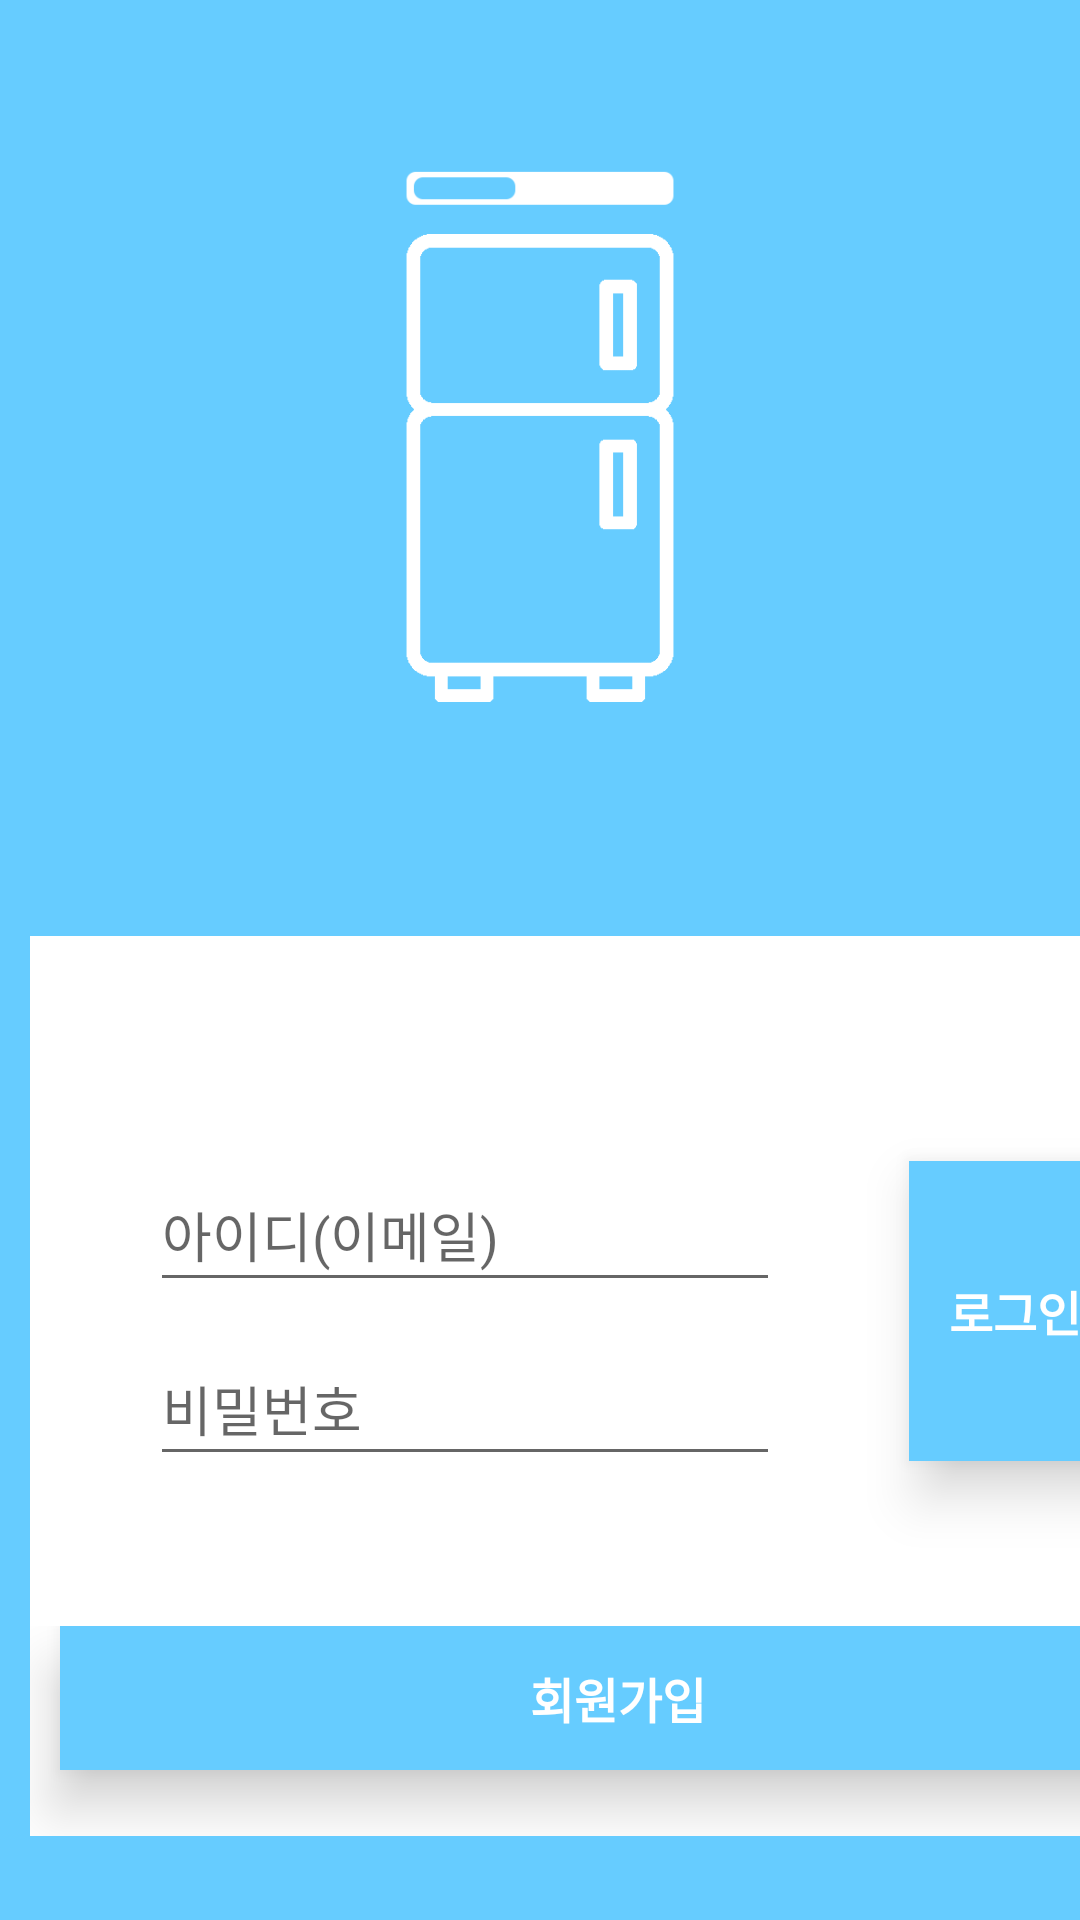

Produce the Android XML layout that renders to this screen, including the resource entries it uses.
<!-- AndroidManifest.xml: application theme Theme.TakeCareFridge -->
<!-- res/layout/login_screen.xml -->
<?xml version="1.0" encoding="utf-8"?>
<LinearLayout xmlns:android="http://schemas.android.com/apk/res/android"
    xmlns:app="http://schemas.android.com/apk/res-auto"
    xmlns:tools="http://schemas.android.com/tools"
    android:layout_width="match_parent"
    android:layout_height="match_parent"
    android:background="@color/background"
    android:orientation="vertical">

    <LinearLayout
        android:layout_width="match_parent"
        android:layout_height="312dp"
        android:orientation="vertical">
        <ImageView
            android:id="@+id/logoImage"
            android:layout_width="match_parent"
            android:layout_height="match_parent"
            android:src="@drawable/refrigerator"
            />
    </LinearLayout>

    <RelativeLayout
        android:layout_marginStart="10dp"
        android:layout_width="392dp"
        android:layout_height="230dp"
        android:background="@color/white"
        android:orientation="vertical">

        <EditText
            android:id="@+id/loginId"
            android:layout_width="wrap_content"
            android:layout_height="wrap_content"
            android:layout_alignParentStart="true"
            android:layout_alignParentTop="true"
            android:layout_marginStart="40dp"
            android:layout_marginTop="74dp"
            android:ems="10"
            android:hint="아이디(이메일)"
            android:inputType="text"
            android:minHeight="48dp" />

        <EditText
            android:id="@+id/loginPassword"
            android:layout_width="wrap_content"
            android:layout_height="wrap_content"
            android:layout_below="@+id/loginId"
            android:layout_alignParentStart="true"
            android:layout_marginStart="40dp"
            android:layout_marginTop="10dp"
            android:ems="10"
            android:hint="비밀번호"
            android:inputType="textPassword"
            android:minHeight="48dp"
            android:nextFocusDown="@+id/loginButton"/>

        <Button
            android:id="@+id/loginButton"
            android:layout_width="90dp"
            android:layout_height="100dp"
            android:layout_alignParentTop="true"
            android:layout_alignParentEnd="true"
            android:layout_marginStart="43dp"
            android:layout_marginTop="75dp"
            android:layout_marginEnd="28dp"
            android:layout_toEndOf="@+id/loginId"
            android:fontFamily="@font/basic_font"
            android:textColor="@color/white"
            android:background="@color/background"
            android:textStyle="bold"
            android:textSize="16sp"
            android:text="로그인"
            android:elevation="10dp"
            android:translationZ="1dp"
            android:stateListAnimator="@null"/>
    </RelativeLayout>

    <LinearLayout
        android:background="@color/white"
        android:layout_marginTop="0dp"
        android:layout_marginStart="10dp"
        android:layout_marginBottom="30dp"
        android:layout_width="392dp"
        android:layout_height="70dp"
        android:orientation="vertical">

        <Button
            android:id="@+id/btn_signup"
            android:padding="10dp"
            android:layout_marginStart="10dp"
            android:layout_width="372dp"
            android:layout_height="wrap_content"
            android:background="@color/background"
            android:fontFamily="@font/basic_font"
            android:textColor="@color/white"
            android:textStyle="bold"
            android:textSize="16sp"
            android:text="회원가입"
            android:elevation="10dp"
            android:translationZ="1dp"
            android:stateListAnimator="@null"/>

    </LinearLayout>
</LinearLayout>
<!-- resources referenced by this layout -->
<resources>
  <color name="background">#66ccff</color>
  <color name="white">#FFFFFFFF</color>
  <!-- drawable refrigerator: png bitmap (drawable-v24, 9956 bytes) -->
  <style name="Theme.TakeCareFridge" parent="Theme.AppCompat.DayNight.DarkActionBar">
          
          <item name="colorPrimary">@color/background</item>
          <item name="colorPrimaryVariant">@color/background2</item>
          <item name="colorOnPrimary">@color/white</item>
          
          <item name="colorSecondary">@color/teal_200</item>
          <item name="colorSecondaryVariant">@color/teal_700</item>
          <item name="colorOnSecondary">@color/black</item>
          
          <item name="android:statusBarColor">?attr/colorPrimaryVariant</item>
          
      </style>
  <color name="background2">#44DDEE</color>
  <color name="teal_200">#FF03DAC5</color>
  <color name="teal_700">#FF018786</color>
  <color name="black">#FF000000</color>
</resources>
